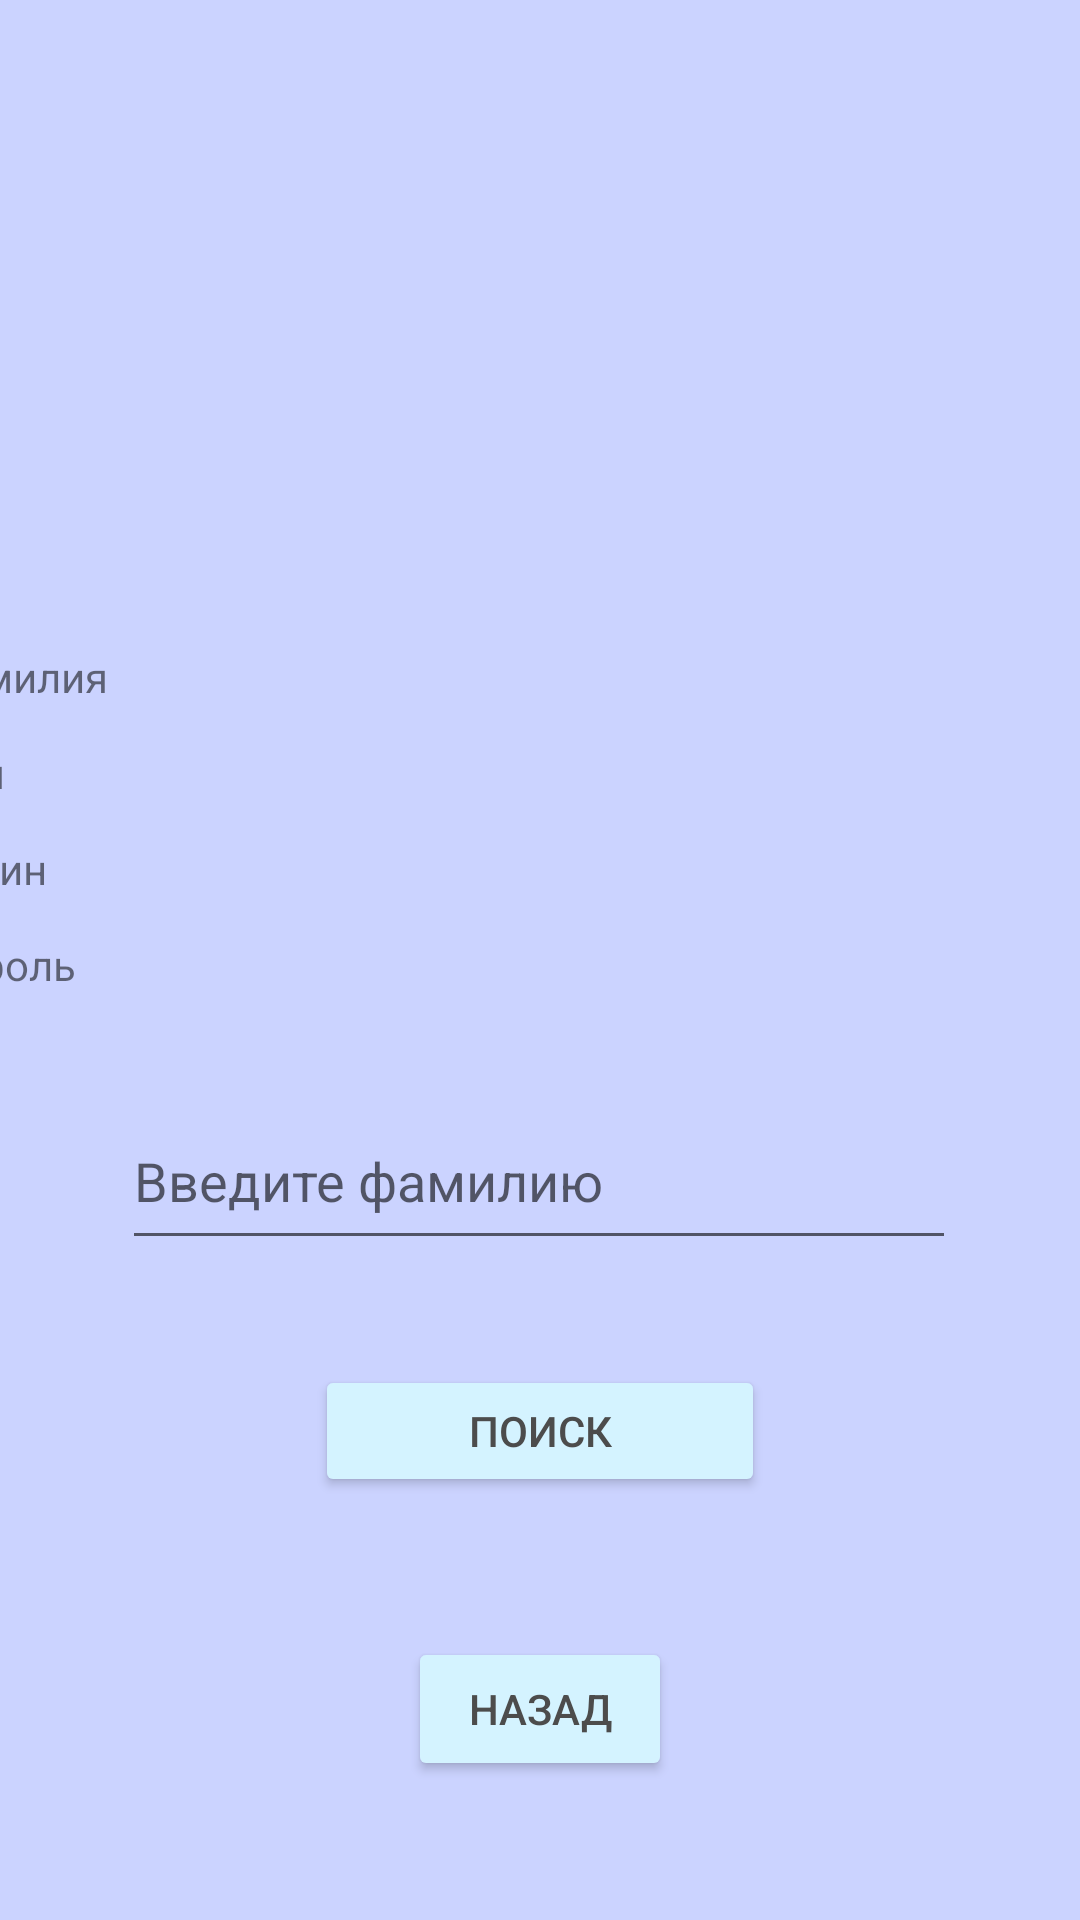

Here is an Android app screen rendered from its layout file. Give the layout XML and the strings, colors and styles it references.
<!-- AndroidManifest.xml: application theme Theme.Zlobinov_data -->
<!-- res/layout/activity_poisk.xml -->
<?xml version="1.0" encoding="utf-8"?>
<androidx.constraintlayout.widget.ConstraintLayout xmlns:android="http://schemas.android.com/apk/res/android"
    xmlns:app="http://schemas.android.com/apk/res-auto"
    xmlns:tools="http://schemas.android.com/tools"
    android:layout_width="match_parent"
    android:layout_height="match_parent"
    android:background="#CBD3FF"
    tools:context=".Poisk">

    <TextView
        android:id="@+id/password_user_poisk"
        android:layout_width="150dp"
        android:layout_height="20dp"
        android:layout_marginTop="44dp"
        app:layout_constraintEnd_toEndOf="parent"
        app:layout_constraintHorizontal_bias="0.808"
        app:layout_constraintStart_toStartOf="parent"
        app:layout_constraintTop_toBottomOf="@+id/LastName_poisk" />

    <TextView
        android:id="@+id/textView6"
        android:layout_width="150dp"
        android:layout_height="20dp"
        android:layout_marginTop="12dp"
        android:layout_marginEnd="44dp"
        android:text="Пароль"
        app:layout_constraintEnd_toStartOf="@+id/password_user_poisk"
        app:layout_constraintTop_toBottomOf="@+id/textView4" />

    <Button
        android:id="@+id/back_poisk"
        android:layout_width="wrap_content"
        android:layout_height="wrap_content"
        android:backgroundTint="#D4F3FF"
        android:text="Назад"
        android:textColor="#4C4C4C"
        app:layout_constraintBottom_toBottomOf="parent"
        app:layout_constraintEnd_toEndOf="parent"
        app:layout_constraintStart_toStartOf="parent"
        app:layout_constraintTop_toBottomOf="@+id/update_poisk" />

    <TextView
        android:id="@+id/LastName_poisk"
        android:layout_width="150dp"
        android:layout_height="20dp"
        android:layout_marginTop="12dp"
        app:layout_constraintEnd_toEndOf="parent"
        app:layout_constraintHorizontal_bias="0.806"
        app:layout_constraintStart_toStartOf="parent"
        app:layout_constraintTop_toBottomOf="@+id/FirstName_poisk" />

    <TextView
        android:id="@+id/login_user_poisk"
        android:layout_width="150dp"
        android:layout_height="20dp"
        android:layout_marginTop="12dp"
        app:layout_constraintEnd_toEndOf="parent"
        app:layout_constraintHorizontal_bias="0.806"
        app:layout_constraintStart_toStartOf="parent"
        app:layout_constraintTop_toBottomOf="@+id/LastName_poisk" />

    <TextView
        android:id="@+id/UserID_poisk"
        android:layout_width="150dp"
        android:layout_height="20dp"
        android:layout_marginTop="184dp"
        android:clickable="false"
        app:layout_constraintEnd_toEndOf="parent"
        app:layout_constraintHorizontal_bias="0.806"
        app:layout_constraintStart_toStartOf="parent"
        app:layout_constraintTop_toTopOf="parent" />

    <TextView
        android:id="@+id/FirstName_poisk"
        android:layout_width="150dp"
        android:layout_height="20dp"
        android:layout_marginTop="12dp"
        app:layout_constraintEnd_toEndOf="parent"
        app:layout_constraintHorizontal_bias="0.806"
        app:layout_constraintStart_toStartOf="parent"
        app:layout_constraintTop_toBottomOf="@+id/UserID_poisk" />

    <TextView
        android:id="@+id/textView"
        android:layout_width="150dp"
        android:layout_height="20dp"
        android:layout_marginTop="184dp"
        android:layout_marginEnd="45dp"
        android:text="id"
        app:layout_constraintEnd_toStartOf="@+id/UserID_poisk"
        app:layout_constraintTop_toTopOf="parent" />

    <TextView
        android:id="@+id/textView2"
        android:layout_width="150dp"
        android:layout_height="20dp"
        android:layout_marginTop="12dp"
        android:layout_marginEnd="44dp"
        android:text="Фамилия"
        app:layout_constraintEnd_toStartOf="@+id/FirstName_poisk"
        app:layout_constraintTop_toBottomOf="@+id/textView" />

    <TextView
        android:id="@+id/textView3"
        android:layout_width="150dp"
        android:layout_height="20dp"
        android:layout_marginTop="12dp"
        android:layout_marginEnd="196dp"
        android:text="Имя"
        app:layout_constraintEnd_toEndOf="@+id/LastName_poisk"
        app:layout_constraintTop_toBottomOf="@+id/textView2" />

    <TextView
        android:id="@+id/textView4"
        android:layout_width="150dp"
        android:layout_height="20dp"
        android:layout_marginTop="12dp"
        android:layout_marginEnd="44dp"
        android:text="Логин"
        app:layout_constraintEnd_toStartOf="@id/login_user_poisk"
        app:layout_constraintTop_toBottomOf="@+id/textView3" />

    <ImageView
        android:id="@+id/image_poisk"
        android:layout_width="225dp"
        android:layout_height="134dp"
        android:layout_marginTop="32dp"
        android:src="@drawable/no_photo"
        app:layout_constraintEnd_toEndOf="parent"
        app:layout_constraintHorizontal_bias="0.505"
        app:layout_constraintStart_toStartOf="parent"
        app:layout_constraintTop_toTopOf="parent"
        app:srcCompat="@drawable/ic_launcher_background" />

    <Button
        android:id="@+id/update_poisk"
        android:layout_width="150dp"
        android:layout_height="44dp"
        android:layout_marginTop="35dp"
        android:backgroundTint="#D4F3FF"
        android:onClick="GetTextFromSql"
        android:text="Поиск"
        android:textColor="#4C4C4C"
        app:layout_constraintEnd_toEndOf="parent"
        app:layout_constraintStart_toStartOf="parent"
        app:layout_constraintTop_toBottomOf="@+id/Stroka_Poiska" />

    <EditText
        android:id="@+id/Stroka_Poiska"
        android:layout_width="278dp"
        android:layout_height="56dp"
        android:layout_marginTop="64dp"
        android:ems="10"
        android:hint="Введите фамилию"
        android:inputType="textEmailAddress"
        app:layout_constraintEnd_toEndOf="parent"
        app:layout_constraintHorizontal_bias="0.496"
        app:layout_constraintStart_toStartOf="parent"
        app:layout_constraintTop_toBottomOf="@+id/login_user_poisk" />
</androidx.constraintlayout.widget.ConstraintLayout>
<!-- resources referenced by this layout -->
<resources>
  <style name="Theme.Zlobinov_data" parent="Theme.MaterialComponents.DayNight.DarkActionBar">
          
          <item name="colorPrimary">@color/purple_500</item>
          <item name="colorPrimaryVariant">@color/purple_700</item>
          <item name="colorOnPrimary">@color/white</item>
          
          <item name="colorSecondary">@color/teal_200</item>
          <item name="colorSecondaryVariant">@color/teal_700</item>
          <item name="colorOnSecondary">@color/black</item>
          
          <item name="android:statusBarColor">?attr/colorPrimaryVariant</item>
          
      </style>
  <color name="purple_500">#FF6200EE</color>
  <color name="purple_700">#FF3700B3</color>
  <color name="white">#FFFFFFFF</color>
  <color name="teal_200">#FF03DAC5</color>
  <color name="teal_700">#FF018786</color>
  <color name="black">#FF000000</color>
</resources>
